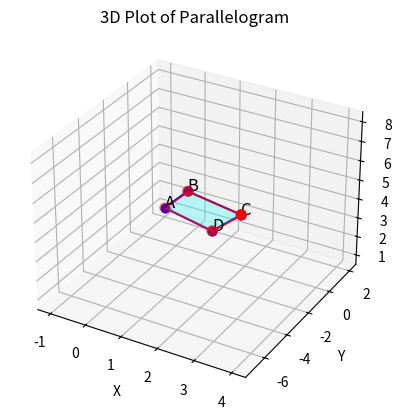

Recreate this plot in Python. (Note: this script raises an exception after producing the figure.)
import matplotlib.pyplot as plt
from mpl_toolkits.mplot3d.art3d import Poly3DCollection
import numpy as np

# Define the vertices of the parallelogram
vertices = np.array([
    [-1, 2, 1],  # A
    [1, -2, 5],  # B
    [4, -7, 8],  # C
    [2, -3, 4]   # D
])

# Define the vertices of the parallelogram
# The order of the vertices for the edges
edges = [
    (0, 1),  # A to B
    (1, 2),  # B to C
    (2, 3),  # C to D
    (3, 0)   # D to A
]

# Define the face of the parallelogram
faces = [[vertices[0], vertices[1], vertices[2], vertices[3]]]

# Create a 3D plot
fig = plt.figure()
ax = fig.add_subplot(111, projection='3d')

# Plot the edges
for edge in edges:
    start, end = edge
    ax.plot3D(*zip(*vertices[[start, end]]), color='b', marker='o')

# Add the parallelogram face
poly3d = Poly3DCollection(faces, alpha=0.25, linewidths=1, edgecolors='r', facecolors='cyan')
ax.add_collection3d(poly3d)

# Plot the vertices
ax.scatter(vertices[:, 0], vertices[:, 1], vertices[:, 2], color='r', s=50)

# Annotate the vertices
for i, txt in enumerate(['A', 'B', 'C', 'D']):
    ax.text(vertices[i, 0], vertices[i, 1], vertices[i, 2], txt, color='k', fontsize=12)

# Set labels
ax.set_xlabel('X')
ax.set_ylabel('Y')
ax.set_zlabel('Z')

# Set title
ax.set_title('3D Plot of Parallelogram')

# Save the plot as a .png file in the root directory of Termux
plt.savefig('/root/parallelogram.png')

# Show the plot
plt.show()
